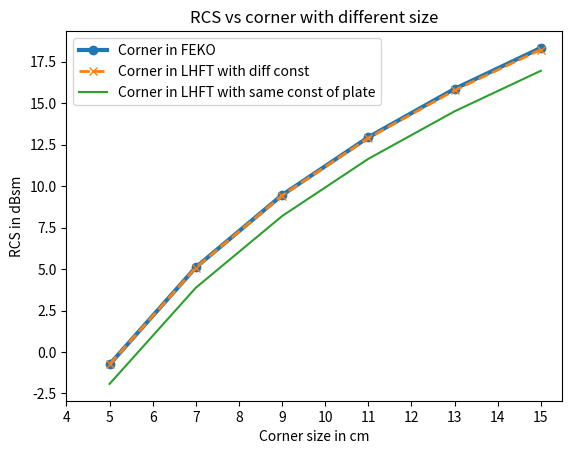

This figure's Python source:
import matplotlib.pyplot as plt
import numpy as np


def plot_plate_size():
    # over sampling factor 60, Obj_range 2, diffusion 0.0
    plate_size = np.array([5, 7, 9, 11, 13, 15])
    FEKO_plate = np.array([ 4.9863, 10.8286, 15.1930, 18.6781, 21.5795, 24.0650])
    LHFT_plate = np.array([ 4.9869, 10.8229, 15.1840, 18.6746, 21.5743, 24.0593])



    # Plot all four arrays in one single plot
    plt.plot(plate_size, FEKO_plate, label='plate in FEKO',  linestyle='-', marker='o', linewidth=3)
    plt.plot(plate_size, LHFT_plate, label='plate in LHFT',  linestyle='-.', marker='x', linewidth=2)


    plt.title('RCS vs plate with different size')
    plt.xlabel('Plate size in cm')
    plt.ylabel('RCS in dBsm')
    plt.xticks(np.arange(4, 16, 1))

    # Add a legend
    plt.legend()
    # Show the plot
    plt.show()

def plot_corner_size():
    # over sampling factor 60, diffusion 0.0
    plate_size = np.array([5, 7, 9, 11, 13, 15])
    FEKO_corner = np.array([-0.7554, 5.1019, 9.4586, 12.9435, 15.8628, 18.3327])
    LHFT_corner = np.array([ -0.7556, 5.0809, 9.4334, 12.9000, 15.7728, 18.2362])#5m range
    LHFT_corner_using_ConstPlate1 = np.array([-1.9271, 3.8698, 8.1920, 11.6437, 14.5103, 16.9548])#2m range
    # LHFT_corner_using_ConstPlate2 = np.array([-2.0443, 3.7922, 8.1447, 11.6113, 14.4841, 16.9474])#5m range
    # Plot all four arrays in one single plot
    plt.plot(plate_size, FEKO_corner, label='Corner in FEKO', linestyle='-', marker='o', linewidth=3)
    plt.plot(plate_size, LHFT_corner, label='Corner in LHFT with diff const', linestyle='--', marker='x', linewidth=2)
    plt.plot(plate_size, LHFT_corner_using_ConstPlate1, label='Corner in LHFT with same const of plate')

    plt.title('RCS vs corner with different size')
    plt.xlabel('Corner size in cm')
    plt.ylabel('RCS in dBsm')
    plt.xticks(np.arange(4, 16, 1))

    # Add a legend
    plt.legend()
    # Show the plot
    plt.show()


def plot_sphere_size():
    # over sampling factor 60, Obj_range 2, diffusion 0.0
    plate_size = np.array([5, 7, 9, 11, 13, 15])
    FEKO_sphere = np.array([ -20.5327, -17.6635, -15.4889, -13.9, -12.5, -11.5])
    LHFT_sphere = np.array([ -20.5327, -14.6727, -10.1210, -6.5294, -3.3758, -0.8055])

    # Plot all four arrays in one single plot
    plt.plot(plate_size, FEKO_sphere, label='sphere in FEKO')
    plt.plot(plate_size, LHFT_sphere, label='sphere in LHFT')

    plt.title('RCS vs plate with different size')
    plt.xlabel('Sphere size in cm')
    plt.ylabel('RCS in dBsm')
    plt.xticks(np.arange(4, 16, 1))

    # Add a legend
    plt.legend()
    # Show the plot
    plt.show()

def main():

    Object = "corner".lower() #sphere, plate, corner

    if Object == "plate":
        plot_plate_size()

    if Object == "corner":
        plot_corner_size()

    if Object == "sphere":
        plot_sphere_size()

if __name__ == "__main__":
    main()
